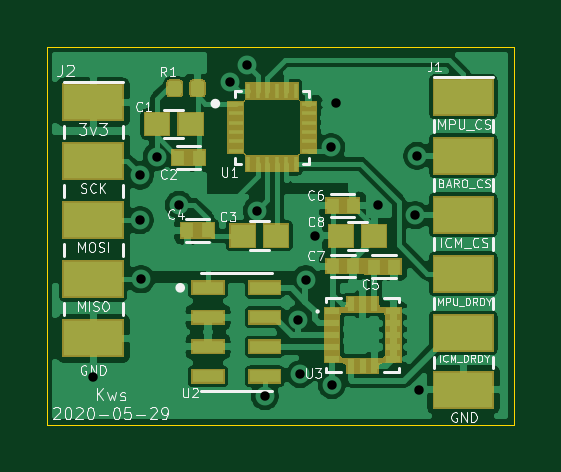
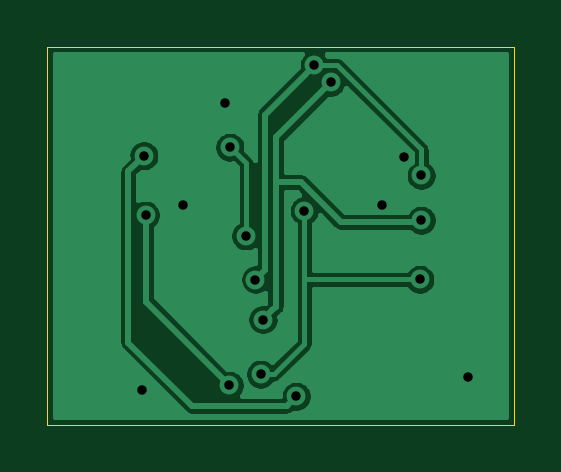
Circuit board: 11 layer files. Board 19.8 x 16.0 mm.
- bottom_copper: FMU3_Sensors_make-B_Cu.gbr (26940 bytes)
- bottom_mask: FMU3_Sensors_make-B_Mask.gbr (504 bytes)
- paste: FMU3_Sensors_make-B_Paste.gbr (499 bytes)
- bottom_silk: FMU3_Sensors_make-B_SilkS.gbr (500 bytes)
- outline: FMU3_Sensors_make-Edge_Cuts.gbr (690 bytes)
- top_copper: FMU3_Sensors_make-F_Cu.gbr (91229 bytes)
- top_mask: FMU3_Sensors_make-F_Mask.gbr (10898 bytes)
- paste: FMU3_Sensors_make-F_Paste.gbr (6197 bytes)
- top_silk: FMU3_Sensors_make-F_SilkS.gbr (31143 bytes)
- drill: FMU3_Sensors_make-NPTH.drl (277 bytes)
- drill: FMU3_Sensors_make-PTH.drl (611 bytes)

=== bottom_copper: FMU3_Sensors_make-B_Cu.gbr (26940 bytes, source omitted) ===
=== bottom_mask: FMU3_Sensors_make-B_Mask.gbr ===
G04 #@! TF.GenerationSoftware,KiCad,Pcbnew,(5.1.5)-3*
G04 #@! TF.CreationDate,2020-05-29T16:37:46+09:00*
G04 #@! TF.ProjectId,FMU3_Sensors_make,464d5533-5f53-4656-9e73-6f72735f6d61,rev?*
G04 #@! TF.SameCoordinates,Original*
G04 #@! TF.FileFunction,Soldermask,Bot*
G04 #@! TF.FilePolarity,Negative*
%FSLAX46Y46*%
G04 Gerber Fmt 4.6, Leading zero omitted, Abs format (unit mm)*
G04 Created by KiCad (PCBNEW (5.1.5)-3) date 2020-05-29 16:37:46*
%MOMM*%
%LPD*%
G04 APERTURE LIST*
G04 APERTURE END LIST*
M02*

=== paste: FMU3_Sensors_make-B_Paste.gbr ===
G04 #@! TF.GenerationSoftware,KiCad,Pcbnew,(5.1.5)-3*
G04 #@! TF.CreationDate,2020-05-29T16:37:46+09:00*
G04 #@! TF.ProjectId,FMU3_Sensors_make,464d5533-5f53-4656-9e73-6f72735f6d61,rev?*
G04 #@! TF.SameCoordinates,Original*
G04 #@! TF.FileFunction,Paste,Bot*
G04 #@! TF.FilePolarity,Positive*
%FSLAX46Y46*%
G04 Gerber Fmt 4.6, Leading zero omitted, Abs format (unit mm)*
G04 Created by KiCad (PCBNEW (5.1.5)-3) date 2020-05-29 16:37:46*
%MOMM*%
%LPD*%
G04 APERTURE LIST*
G04 APERTURE END LIST*
M02*

=== bottom_silk: FMU3_Sensors_make-B_SilkS.gbr ===
G04 #@! TF.GenerationSoftware,KiCad,Pcbnew,(5.1.5)-3*
G04 #@! TF.CreationDate,2020-05-29T16:37:46+09:00*
G04 #@! TF.ProjectId,FMU3_Sensors_make,464d5533-5f53-4656-9e73-6f72735f6d61,rev?*
G04 #@! TF.SameCoordinates,Original*
G04 #@! TF.FileFunction,Legend,Bot*
G04 #@! TF.FilePolarity,Positive*
%FSLAX46Y46*%
G04 Gerber Fmt 4.6, Leading zero omitted, Abs format (unit mm)*
G04 Created by KiCad (PCBNEW (5.1.5)-3) date 2020-05-29 16:37:46*
%MOMM*%
%LPD*%
G04 APERTURE LIST*
G04 APERTURE END LIST*
M02*

=== outline: FMU3_Sensors_make-Edge_Cuts.gbr ===
G04 #@! TF.GenerationSoftware,KiCad,Pcbnew,(5.1.5)-3*
G04 #@! TF.CreationDate,2020-05-29T16:37:46+09:00*
G04 #@! TF.ProjectId,FMU3_Sensors_make,464d5533-5f53-4656-9e73-6f72735f6d61,rev?*
G04 #@! TF.SameCoordinates,Original*
G04 #@! TF.FileFunction,Profile,NP*
%FSLAX46Y46*%
G04 Gerber Fmt 4.6, Leading zero omitted, Abs format (unit mm)*
G04 Created by KiCad (PCBNEW (5.1.5)-3) date 2020-05-29 16:37:46*
%MOMM*%
%LPD*%
G04 APERTURE LIST*
%ADD10C,0.050000*%
G04 APERTURE END LIST*
D10*
X129250000Y-38000000D02*
X129250000Y-22000000D01*
X149000000Y-38000000D02*
X129250000Y-38000000D01*
X149000000Y-22000000D02*
X149000000Y-38000000D01*
X129250000Y-22000000D02*
X149000000Y-22000000D01*
M02*

=== top_copper: FMU3_Sensors_make-F_Cu.gbr (91229 bytes, source omitted) ===
=== top_mask: FMU3_Sensors_make-F_Mask.gbr (10898 bytes, source omitted) ===
=== paste: FMU3_Sensors_make-F_Paste.gbr ===
G04 #@! TF.GenerationSoftware,KiCad,Pcbnew,(5.1.5)-3*
G04 #@! TF.CreationDate,2020-05-29T16:37:46+09:00*
G04 #@! TF.ProjectId,FMU3_Sensors_make,464d5533-5f53-4656-9e73-6f72735f6d61,rev?*
G04 #@! TF.SameCoordinates,Original*
G04 #@! TF.FileFunction,Paste,Top*
G04 #@! TF.FilePolarity,Positive*
%FSLAX46Y46*%
G04 Gerber Fmt 4.6, Leading zero omitted, Abs format (unit mm)*
G04 Created by KiCad (PCBNEW (5.1.5)-3) date 2020-05-29 16:37:46*
%MOMM*%
%LPD*%
G04 APERTURE LIST*
%ADD10R,0.540000X0.600000*%
%ADD11R,0.640000X0.150000*%
%ADD12R,0.150000X0.640000*%
%ADD13R,1.010000X0.930000*%
%ADD14R,2.500000X1.500000*%
%ADD15C,0.100000*%
%ADD16R,1.310000X0.530000*%
%ADD17R,0.600000X0.300000*%
%ADD18R,0.300000X0.600000*%
G04 APERTURE END LIST*
D10*
X142200000Y-31290000D03*
X141340000Y-31290000D03*
D11*
X137225000Y-24410000D03*
X137225000Y-24810000D03*
X137225000Y-25210000D03*
X137225000Y-25610000D03*
X137225000Y-26010000D03*
X137225000Y-26410000D03*
D12*
X137770000Y-26955000D03*
X138170000Y-26955000D03*
X138570000Y-26955000D03*
X138970000Y-26955000D03*
X139370000Y-26955000D03*
X139770000Y-26955000D03*
D11*
X140315000Y-26410000D03*
X140315000Y-26010000D03*
X140315000Y-25610000D03*
X140315000Y-25210000D03*
X140315000Y-24810000D03*
X140315000Y-24410000D03*
D12*
X139770000Y-23865000D03*
X139370000Y-23865000D03*
X138970000Y-23865000D03*
X138570000Y-23865000D03*
X138170000Y-23865000D03*
X137770000Y-23865000D03*
D10*
X141330000Y-28730000D03*
X142190000Y-28730000D03*
D13*
X141681000Y-30010000D03*
X143099000Y-30010000D03*
D10*
X143070000Y-31310000D03*
X143930000Y-31310000D03*
D14*
X131200001Y-31850000D03*
X131200001Y-24350000D03*
X131200001Y-29350000D03*
X131200001Y-26850000D03*
X131200001Y-34350000D03*
D13*
X133901000Y-25280000D03*
X135319000Y-25280000D03*
D10*
X135660000Y-26700000D03*
X134800000Y-26700000D03*
D13*
X138939000Y-30000000D03*
X137521000Y-30000000D03*
D10*
X136050000Y-29780000D03*
X135190000Y-29780000D03*
D14*
X146870000Y-24120000D03*
X146870000Y-34120000D03*
X146870000Y-31620000D03*
X146870000Y-26620000D03*
X146870000Y-29120000D03*
X146870000Y-36520000D03*
D15*
G36*
X135776958Y-23440710D02*
G01*
X135791276Y-23442834D01*
X135805317Y-23446351D01*
X135818946Y-23451228D01*
X135832031Y-23457417D01*
X135844447Y-23464858D01*
X135856073Y-23473481D01*
X135866798Y-23483202D01*
X135876519Y-23493927D01*
X135885142Y-23505553D01*
X135892583Y-23517969D01*
X135898772Y-23531054D01*
X135903649Y-23544683D01*
X135907166Y-23558724D01*
X135909290Y-23573042D01*
X135910000Y-23587500D01*
X135910000Y-23932500D01*
X135909290Y-23946958D01*
X135907166Y-23961276D01*
X135903649Y-23975317D01*
X135898772Y-23988946D01*
X135892583Y-24002031D01*
X135885142Y-24014447D01*
X135876519Y-24026073D01*
X135866798Y-24036798D01*
X135856073Y-24046519D01*
X135844447Y-24055142D01*
X135832031Y-24062583D01*
X135818946Y-24068772D01*
X135805317Y-24073649D01*
X135791276Y-24077166D01*
X135776958Y-24079290D01*
X135762500Y-24080000D01*
X135467500Y-24080000D01*
X135453042Y-24079290D01*
X135438724Y-24077166D01*
X135424683Y-24073649D01*
X135411054Y-24068772D01*
X135397969Y-24062583D01*
X135385553Y-24055142D01*
X135373927Y-24046519D01*
X135363202Y-24036798D01*
X135353481Y-24026073D01*
X135344858Y-24014447D01*
X135337417Y-24002031D01*
X135331228Y-23988946D01*
X135326351Y-23975317D01*
X135322834Y-23961276D01*
X135320710Y-23946958D01*
X135320000Y-23932500D01*
X135320000Y-23587500D01*
X135320710Y-23573042D01*
X135322834Y-23558724D01*
X135326351Y-23544683D01*
X135331228Y-23531054D01*
X135337417Y-23517969D01*
X135344858Y-23505553D01*
X135353481Y-23493927D01*
X135363202Y-23483202D01*
X135373927Y-23473481D01*
X135385553Y-23464858D01*
X135397969Y-23457417D01*
X135411054Y-23451228D01*
X135424683Y-23446351D01*
X135438724Y-23442834D01*
X135453042Y-23440710D01*
X135467500Y-23440000D01*
X135762500Y-23440000D01*
X135776958Y-23440710D01*
G37*
G36*
X134806958Y-23440710D02*
G01*
X134821276Y-23442834D01*
X134835317Y-23446351D01*
X134848946Y-23451228D01*
X134862031Y-23457417D01*
X134874447Y-23464858D01*
X134886073Y-23473481D01*
X134896798Y-23483202D01*
X134906519Y-23493927D01*
X134915142Y-23505553D01*
X134922583Y-23517969D01*
X134928772Y-23531054D01*
X134933649Y-23544683D01*
X134937166Y-23558724D01*
X134939290Y-23573042D01*
X134940000Y-23587500D01*
X134940000Y-23932500D01*
X134939290Y-23946958D01*
X134937166Y-23961276D01*
X134933649Y-23975317D01*
X134928772Y-23988946D01*
X134922583Y-24002031D01*
X134915142Y-24014447D01*
X134906519Y-24026073D01*
X134896798Y-24036798D01*
X134886073Y-24046519D01*
X134874447Y-24055142D01*
X134862031Y-24062583D01*
X134848946Y-24068772D01*
X134835317Y-24073649D01*
X134821276Y-24077166D01*
X134806958Y-24079290D01*
X134792500Y-24080000D01*
X134497500Y-24080000D01*
X134483042Y-24079290D01*
X134468724Y-24077166D01*
X134454683Y-24073649D01*
X134441054Y-24068772D01*
X134427969Y-24062583D01*
X134415553Y-24055142D01*
X134403927Y-24046519D01*
X134393202Y-24036798D01*
X134383481Y-24026073D01*
X134374858Y-24014447D01*
X134367417Y-24002031D01*
X134361228Y-23988946D01*
X134356351Y-23975317D01*
X134352834Y-23961276D01*
X134350710Y-23946958D01*
X134350000Y-23932500D01*
X134350000Y-23587500D01*
X134350710Y-23573042D01*
X134352834Y-23558724D01*
X134356351Y-23544683D01*
X134361228Y-23531054D01*
X134367417Y-23517969D01*
X134374858Y-23505553D01*
X134383481Y-23493927D01*
X134393202Y-23483202D01*
X134403927Y-23473481D01*
X134415553Y-23464858D01*
X134427969Y-23457417D01*
X134441054Y-23451228D01*
X134454683Y-23446351D01*
X134468724Y-23442834D01*
X134483042Y-23440710D01*
X134497500Y-23440000D01*
X134792500Y-23440000D01*
X134806958Y-23440710D01*
G37*
D16*
X136060000Y-32205000D03*
X138460000Y-32205000D03*
X136060000Y-33455000D03*
X136060000Y-34705000D03*
X136060000Y-35955000D03*
X138460000Y-35955000D03*
X138460000Y-34705000D03*
X138460000Y-33455000D03*
D17*
X141300000Y-33210000D03*
X141300000Y-33710000D03*
X141300000Y-34210000D03*
X141300000Y-34710000D03*
X141300000Y-35210000D03*
D18*
X142100000Y-35510000D03*
X142600000Y-35510000D03*
X143100000Y-35510000D03*
D17*
X143900000Y-35210000D03*
X143900000Y-34710000D03*
X143900000Y-34210000D03*
X143900000Y-33710000D03*
X143900000Y-33210000D03*
D18*
X143100000Y-32910000D03*
X142600000Y-32910000D03*
X142100000Y-32910000D03*
M02*

=== top_silk: FMU3_Sensors_make-F_SilkS.gbr (31143 bytes, source omitted) ===
=== drill: FMU3_Sensors_make-NPTH.drl ===
M48
; DRILL file {KiCad (5.1.5)-3} date 2020-05-29 오후 4:37:45
; FORMAT={-:-/ absolute / inch / decimal}
; #@! TF.CreationDate,2020-05-29T16:37:45+09:00
; #@! TF.GenerationSoftware,Kicad,Pcbnew,(5.1.5)-3
; #@! TF.FileFunction,NonPlated,1,2,NPTH
FMAT,2
INCH
%
G90
G05
T0
M30

=== drill: FMU3_Sensors_make-PTH.drl ===
M48
; DRILL file {KiCad (5.1.5)-3} date 2020-05-29 오후 4:37:45
; FORMAT={-:-/ absolute / inch / decimal}
; #@! TF.CreationDate,2020-05-29T16:37:45+09:00
; #@! TF.GenerationSoftware,Kicad,Pcbnew,(5.1.5)-3
; #@! TF.FileFunction,Plated,1,2,PTH
FMAT,2
INCH
T1C0.0157
%
G90
G05
T1
X5.1654Y-1.4161
X5.2431Y-1.0807
X5.2431Y-1.1555
X5.2451Y-1.2539
X5.2713Y-1.0492
X5.3083Y-1.1295
X5.3937Y-0.9252
X5.4213Y-0.8971
X5.4379Y-1.1395
X5.4512Y-1.4488
X5.5067Y-1.3209
X5.5106Y-1.4118
X5.5193Y-1.2543
X5.535Y-1.1815
X5.5618Y-1.0337
X5.563Y-1.4303
X5.57Y-0.96
X5.64Y-1.13
X5.7024Y-1.1469
X5.7051Y-1.048
X5.7086Y-1.4377
T0
M30
